Run: headless pygame with SDL's dummy video driver; simulated clock (each Clock.tick advances the game by its frame time, no real sleeping); random seed 0; keys injected as events and as key.get_pressed() state; mouse plan: one left click at the window centre at the start of phase 2, then a move to the lower-right quarter at the start of phase 3.
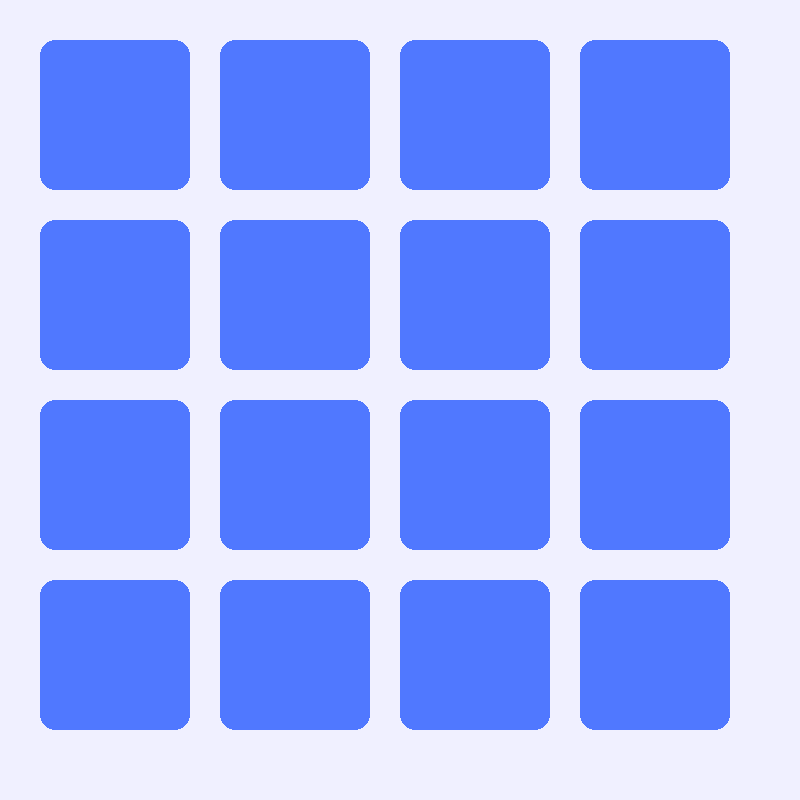
Frame 1 of 4 · flips 1–60 · no input
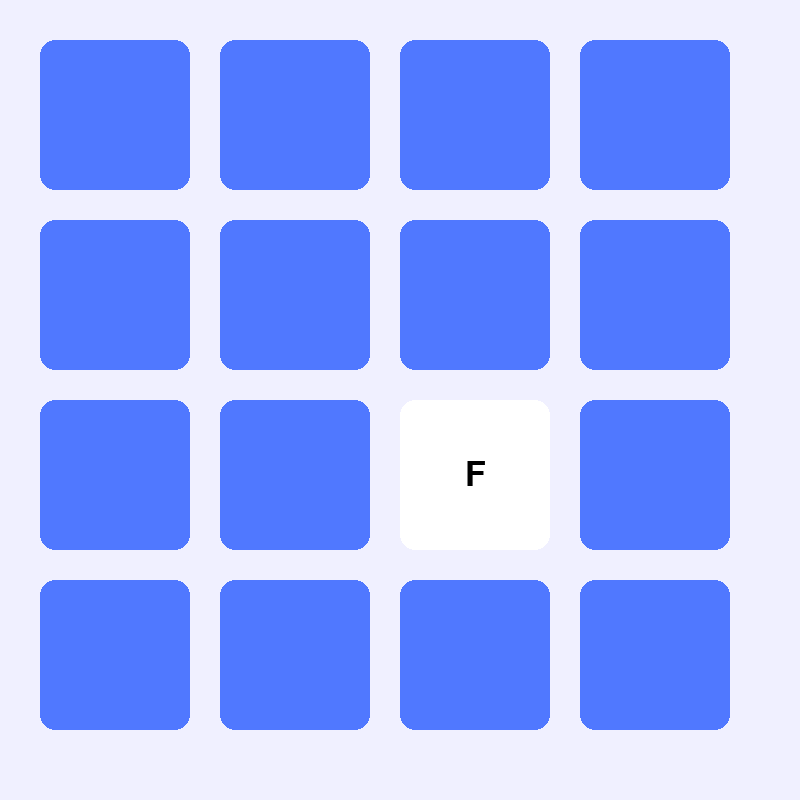
Frame 2 of 4 · flips 61–180 · clicked the window centre · tapped SPACE, RETURN · held RIGHT (→), D
Frame 3 of 4 · flips 181–300 · moved the mouse to the lower-right quarter · held DOWN (↓), S · screen unchanged from frame 2, image omitted
Frame 4 of 4 · flips 301–420 · held LEFT (←), A, UP (↑), W · screen unchanged from frame 3, image omitted

The pygame program that drew these frames:

import pygame
import random

pygame.init()

WIDTH, HEIGHT = 800,800
screen = pygame.display.set_mode((WIDTH,HEIGHT))
pygame.display.set_caption("Memory Game")

font = pygame.font.SysFont("arial",50)
small_font = pygame.font.SysFont("arial",30)

CARD_SIZE = 150
GAP = 30

item = ["A", "B", "C", "D","E","F"]
cards = item * 2
random.shuffle(cards)

flipped = []
matched = []

running = True

def draw_game():
    screen.fill((240,240,255))

    for i in range(16):
        row = i // 4
        col = i % 4

        x = 40 + col * (CARD_SIZE + GAP)
        y = 40 + row * (CARD_SIZE + GAP)

        rect = pygame.Rect(x,y,CARD_SIZE,CARD_SIZE)

        if i in flipped or i in matched:
            pygame.draw.rect(screen, (255,255,255), rect, border_radius=15)
            text = font.render(cards[i], True, (0,0,0))
            text_rect = text.get_rect(center=rect.center)
            screen.blit(text, text_rect)
        else:
            pygame.draw.rect(screen, (80,120,255), rect,border_radius=15)
        
    if len(matched) == 16:
        win_text = small_font.render("You Win!", True, (0,0,0))
        screen.blit(win_text, (230,550))

while running:
    draw_game()
    pygame.display.update()

    for event in pygame.event.get():
        if event.type == pygame.QUIT:
            running = False
        if event.type == pygame.MOUSEBUTTONDOWN:
            mouse_x, mouse_y = pygame.mouse.get_pos()
        
            for i in range(16):
                row = i // 4
                col = i % 4

                x = 40 + col * (CARD_SIZE + GAP)
                y = 40 + row * (CARD_SIZE + GAP)

                rect = pygame.Rect(x,y,CARD_SIZE,CARD_SIZE)

                if rect.collidepoint(mouse_x,mouse_y):
                    if i not in flipped and i not in matched:
                        flipped.append(i)
                    if len(flipped) == 2:
                        first = flipped[0]
                        second = flipped[1]
                        if cards[first] == cards [second]:
                            matched.append(first)
                            matched.append(second)

                        pygame.time.wait(500)
                        flipped=[]
pygame.quit()
